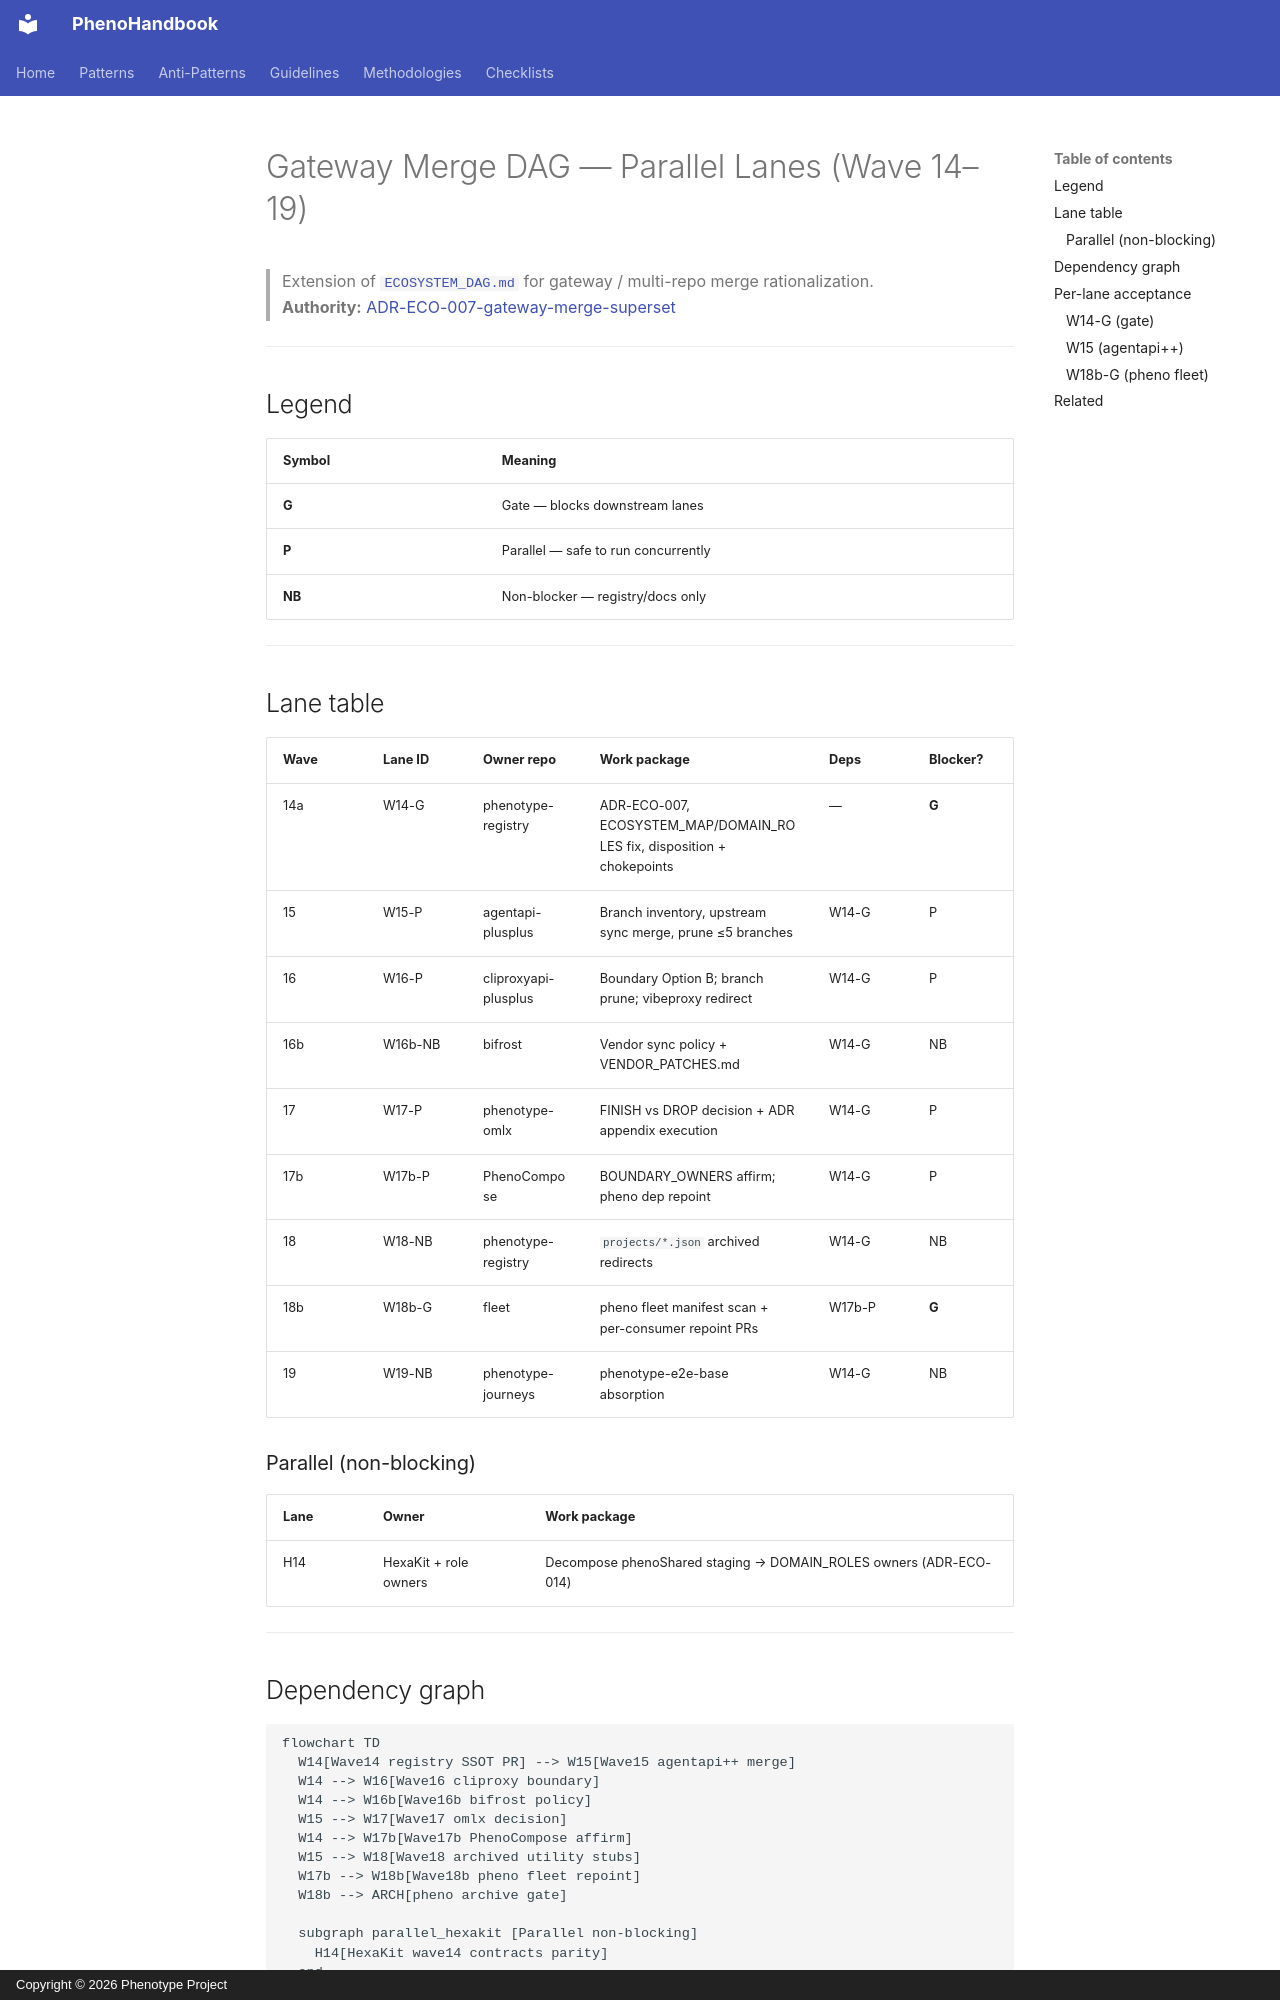

repository: KooshaPari/PhenoShared · page: rationalization/GATEWAY_MERGE_DAG/index.html · generator: mkdocs · copyright: Copyright © 2026 Phenotype Project

# Gateway Merge DAG — Parallel Lanes (Wave 14–19)

> Extension of [`ECOSYSTEM_DAG.md`](./ECOSYSTEM_DAG.md) for gateway / multi-repo merge rationalization.  
> **Authority:** [ADR-ECO-007-gateway-merge-superset](../adrs/ADR-ECO-007-gateway-merge-superset.md)

---

## Legend

| Symbol | Meaning |
|--------|---------|
| **G** | Gate — blocks downstream lanes |
| **P** | Parallel — safe to run concurrently |
| **NB** | Non-blocker — registry/docs only |

---

## Lane table

| Wave | Lane ID | Owner repo | Work package | Deps | Blocker? |
|------|---------|------------|--------------|------|----------|
| 14a | W14-G | phenotype-registry | ADR-ECO-007, ECOSYSTEM_MAP/DOMAIN_ROLES fix, disposition + chokepoints | — | **G** |
| 15 | W15-P | agentapi-plusplus | Branch inventory, upstream sync merge, prune ≤5 branches | W14-G | P |
| 16 | W16-P | cliproxyapi-plusplus | Boundary Option B; branch prune; vibeproxy redirect | W14-G | P |
| 16b | W16b-NB | bifrost | Vendor sync policy + VENDOR_PATCHES.md | W14-G | NB |
| 17 | W17-P | phenotype-omlx | FINISH vs DROP decision + ADR appendix execution | W14-G | P |
| 17b | W17b-P | PhenoCompose | BOUNDARY_OWNERS affirm; pheno dep repoint | W14-G | P |
| 18 | W18-NB | phenotype-registry | `projects/*.json` archived redirects | W14-G | NB |
| 18b | W18b-G | fleet | pheno fleet manifest scan + per-consumer repoint PRs | W17b-P | **G** |
| 19 | W19-NB | phenotype-journeys | phenotype-e2e-base absorption | W14-G | NB |

### Parallel (non-blocking)

| Lane | Owner | Work package |
|------|-------|--------------|
| H14 | HexaKit + role owners | Decompose phenoShared staging → DOMAIN_ROLES owners (ADR-ECO-014) |

---

## Dependency graph

```mermaid
flowchart TD
  W14[Wave14 registry SSOT PR] --> W15[Wave15 agentapi++ merge]
  W14 --> W16[Wave16 cliproxy boundary]
  W14 --> W16b[Wave16b bifrost policy]
  W15 --> W17[Wave17 omlx decision]
  W14 --> W17b[Wave17b PhenoCompose affirm]
  W15 --> W18[Wave18 archived utility stubs]
  W17b --> W18b[Wave18b pheno fleet repoint]
  W18b --> ARCH[pheno archive gate]

  subgraph parallel_hexakit [Parallel non-blocking]
    H14[HexaKit wave14 contracts parity]
  end
  W14 -.-> H14
```

---

## Per-lane acceptance
